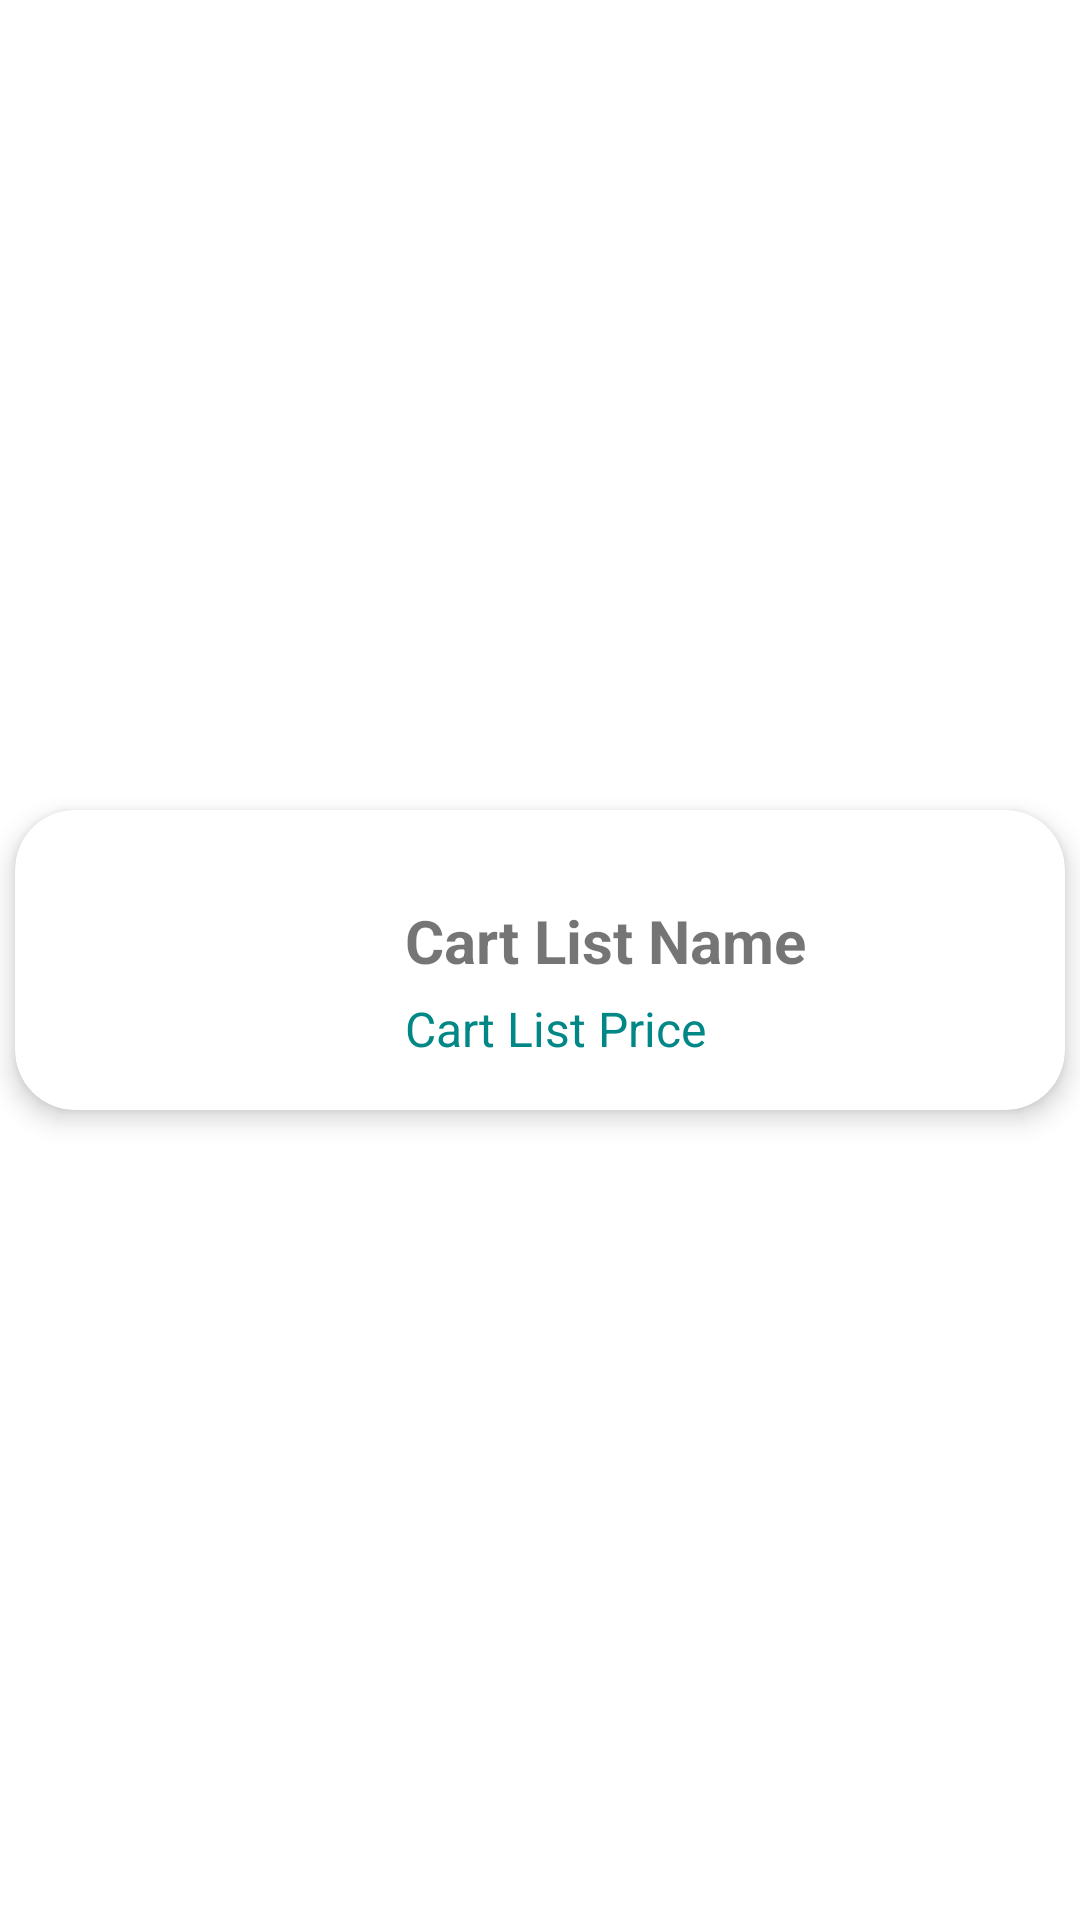

The Android layout XML behind this screen, and the referenced resources:
<!-- AndroidManifest.xml: application theme Theme.Grocery -->
<!-- res/layout/cart_list_design.xml -->
<?xml version="1.0" encoding="utf-8"?>
<androidx.constraintlayout.widget.ConstraintLayout xmlns:android="http://schemas.android.com/apk/res/android"
    xmlns:app="http://schemas.android.com/apk/res-auto"
    xmlns:tools="http://schemas.android.com/tools"
    android:layout_width="match_parent"
    android:layout_height="wrap_content">

    <androidx.cardview.widget.CardView
        android:layout_width="match_parent"
        android:layout_height="100dp"
        android:layout_margin="5dp"
        android:background="@color/white"
        app:cardCornerRadius="20dp"
        app:cardElevation="5dp"
        app:layout_constraintBottom_toBottomOf="parent"
        app:layout_constraintEnd_toEndOf="parent"
        app:layout_constraintStart_toStartOf="parent"
        app:layout_constraintTop_toTopOf="parent">

        <androidx.constraintlayout.widget.ConstraintLayout
            android:layout_width="match_parent"
            android:layout_height="match_parent">

            <ImageView
                android:id="@+id/cartListImageView"
                android:layout_width="100dp"
                android:layout_height="100dp"
                android:layout_marginStart="10dp"
                app:layout_constraintBottom_toBottomOf="parent"
                app:layout_constraintStart_toStartOf="parent"
                app:layout_constraintTop_toTopOf="parent"
                app:layout_constraintVertical_bias="0.5"
                app:srcCompat="@drawable/red_apple" />

            <TextView
                android:id="@+id/cartListName"
                android:layout_width="wrap_content"
                android:layout_height="wrap_content"
                android:layout_marginStart="20dp"
                android:layout_marginTop="30dp"
                android:text="Cart List Name"
                android:textSize="20sp"
                android:textStyle="bold"
                app:layout_constraintStart_toEndOf="@+id/cartListImageView"
                app:layout_constraintTop_toTopOf="parent" />

            <TextView
                android:id="@+id/cartListPrice"
                android:layout_width="wrap_content"
                android:layout_height="wrap_content"
                android:layout_marginStart="20dp"
                android:layout_marginTop="5dp"
                android:text="Cart List Price"
                android:textColor="@color/teal_700"
                android:textSize="16sp"
                app:layout_constraintStart_toEndOf="@+id/cartListImageView"
                app:layout_constraintTop_toBottomOf="@+id/cartListName" />
        </androidx.constraintlayout.widget.ConstraintLayout>
    </androidx.cardview.widget.CardView>
</androidx.constraintlayout.widget.ConstraintLayout>
<!-- resources referenced by this layout -->
<resources>
  <color name="teal_700">#FF018786</color>
  <color name="white">#FFFFFFFF</color>
  <style name="Theme.Grocery" parent="Theme.MaterialComponents.DayNight.NoActionBar">
          
          <item name="colorPrimary">@color/black</item>
          <item name="colorPrimaryVariant">@color/purple_700</item>
          <item name="colorOnPrimary">@color/white</item>
          
          <item name="colorSecondary">@color/teal_200</item>
          <item name="colorSecondaryVariant">@color/teal_700</item>
          <item name="colorOnSecondary">@color/black</item>
          
          
          <item name="android:windowLightStatusBar">true</item>
          <item name="android:statusBarColor">@color/white</item>
          
      </style>
  <color name="black">#FF000000</color>
  <color name="purple_700">#FF3700B3</color>
  <color name="teal_200">#FF03DAC5</color>
</resources>
